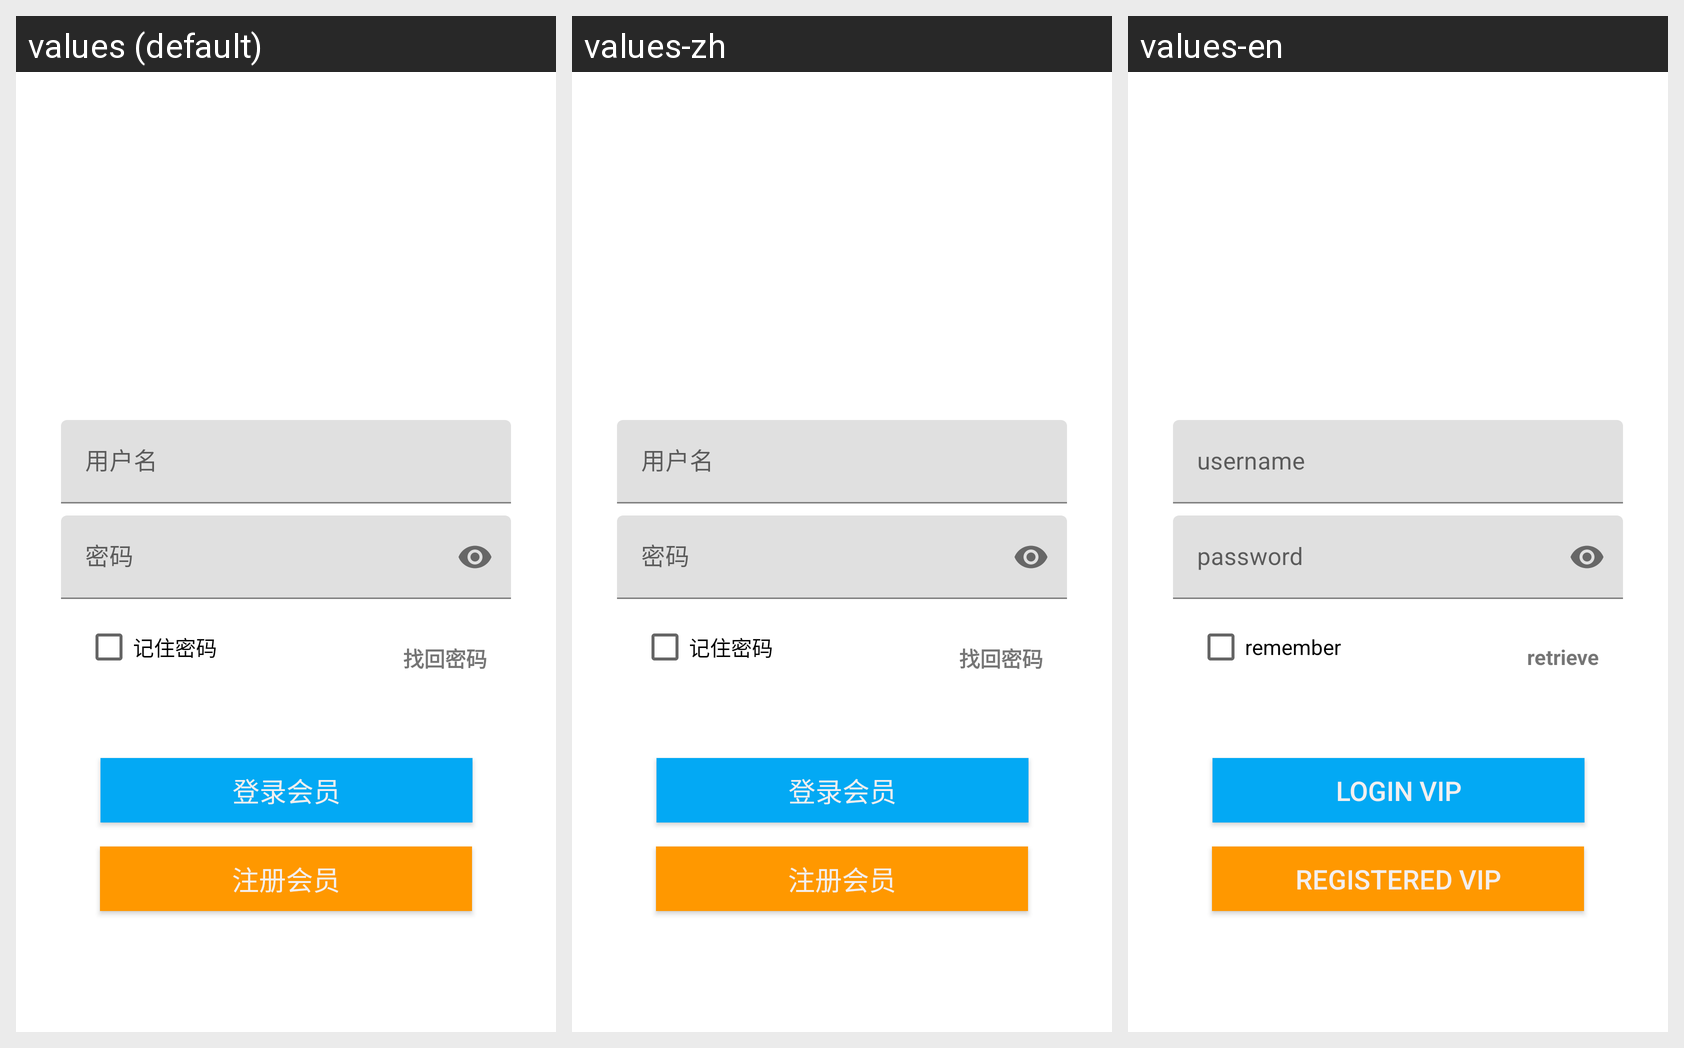

Here is an Android app screen in its default locale and in the app's own translations. Write out the translated-string differences for the strings that appear on this screen.
Android screen res/layout/fragment_notifications.xml rendered under 3 locales, left to right: values (default), values-zh, values-en. Device: Nexus 5 (rendered at 1080×1920; each locale shown at half size, 540×960, under a caption strip naming it); theme AppTheme.
Strings drawn on this screen, with the default value and each locale's value (text and hints the layout hard-codes, and strings that could not be matched under every locale, appear in the picture but are not listed):

login_username
  values: 用户名
  values-zh: 用户名  [not translated; the default value is used]
  values-en: username

login_passworld
  values: 密码
  values-zh: 密码  [not translated; the default value is used]
  values-en: password

login_re
  values: 注册会员
  values-zh: 注册会员  [not translated; the default value is used]
  values-en: registered vip

login_lo
  values: 登录会员
  values-zh: 登录会员  [not translated; the default value is used]
  values-en: login vip

login_find_passworld
  values: 找回密码
  values-zh: 找回密码  [not translated; the default value is used]
  values-en: retrieve

fragment_notifications_rememberpassword
  values: 记住密码
  values-zh: 记住密码  [not translated; the default value is used]
  values-en: remember
